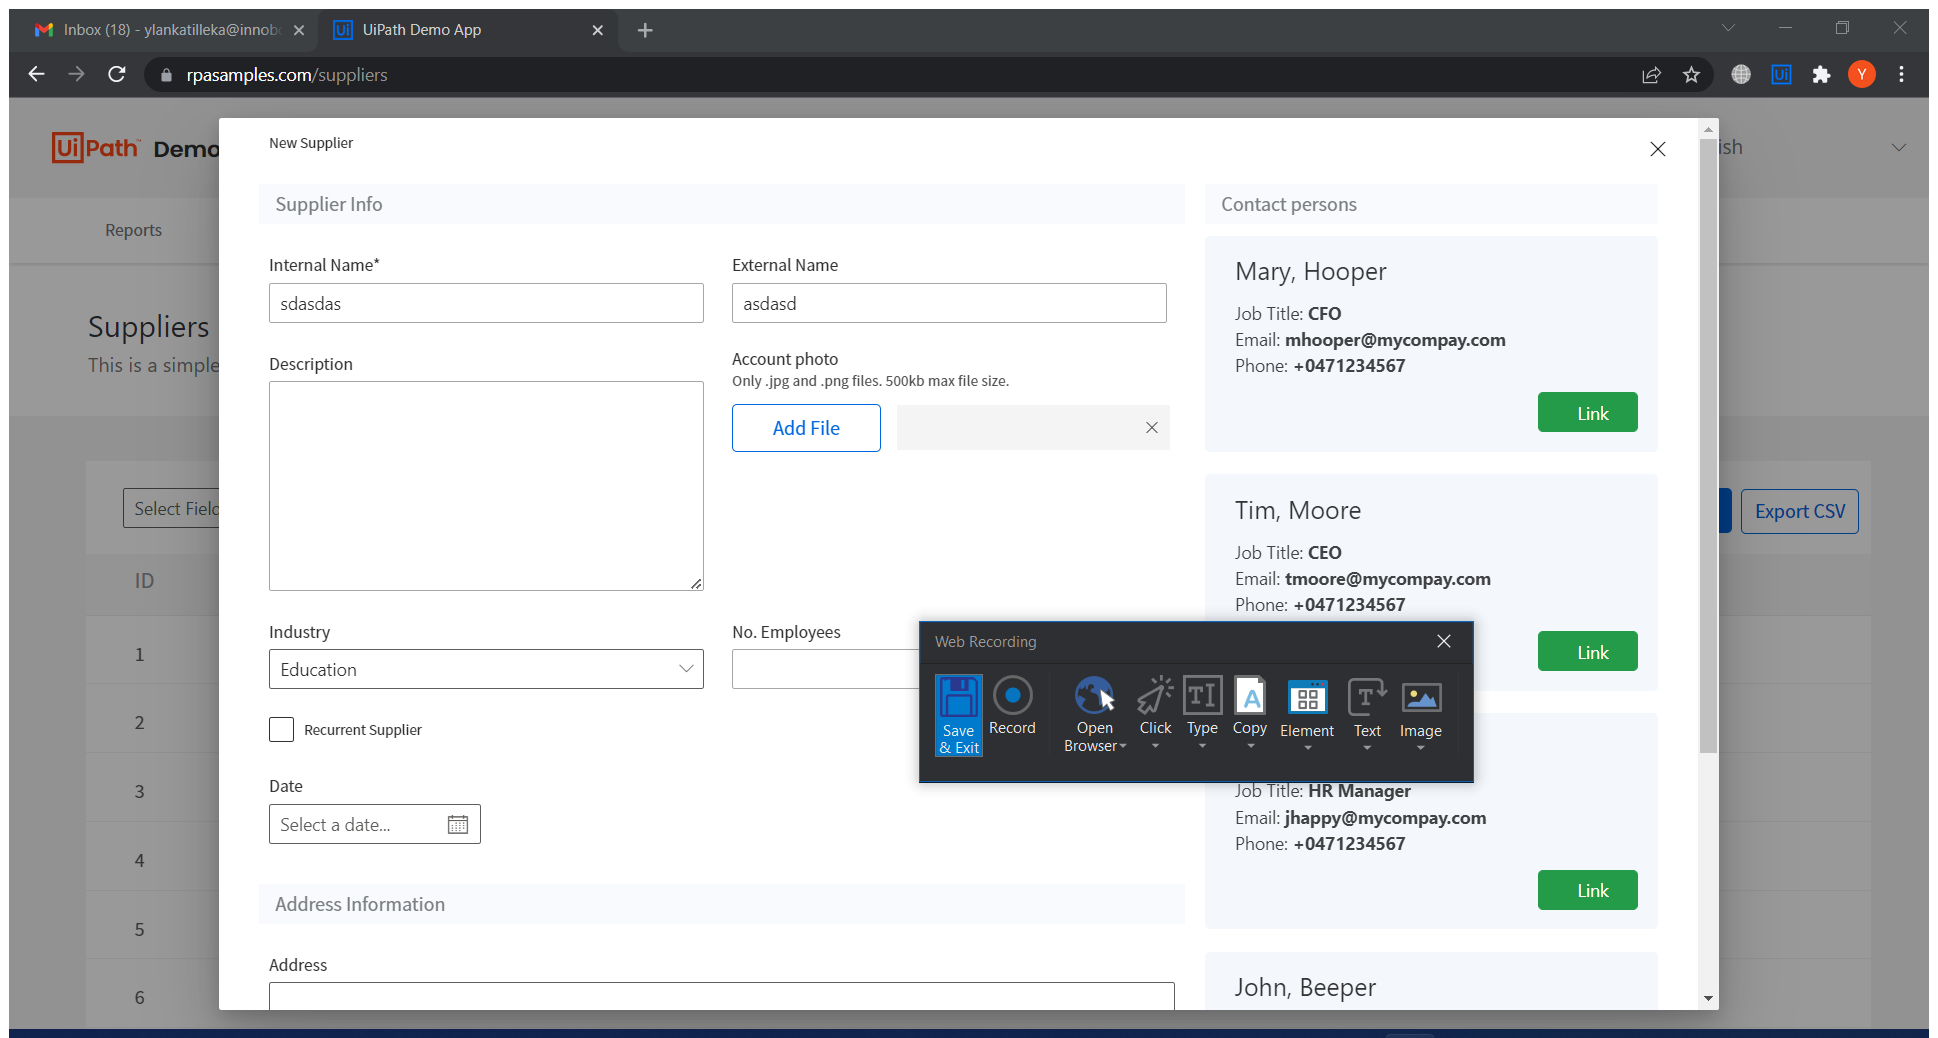
Task: Assessment - Create new supplier in the Supplier Management System
Workflow: CreateNewSupplier

Step 1 [try]: Create supplier web page in window 'UiPath*' (chrome.exe)

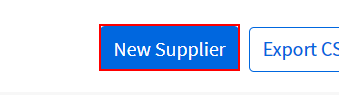
Step 2 [try]: click on the button

Step 3: type [in_InternalName] into the text box 'internalName' (no picture)

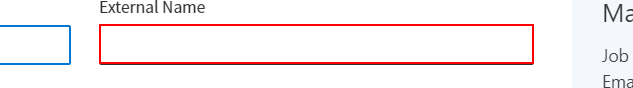
Step 4: type [in_ExternalName] into the text box 'externalName'

Step 5: click on the label 'Add File' (no picture)

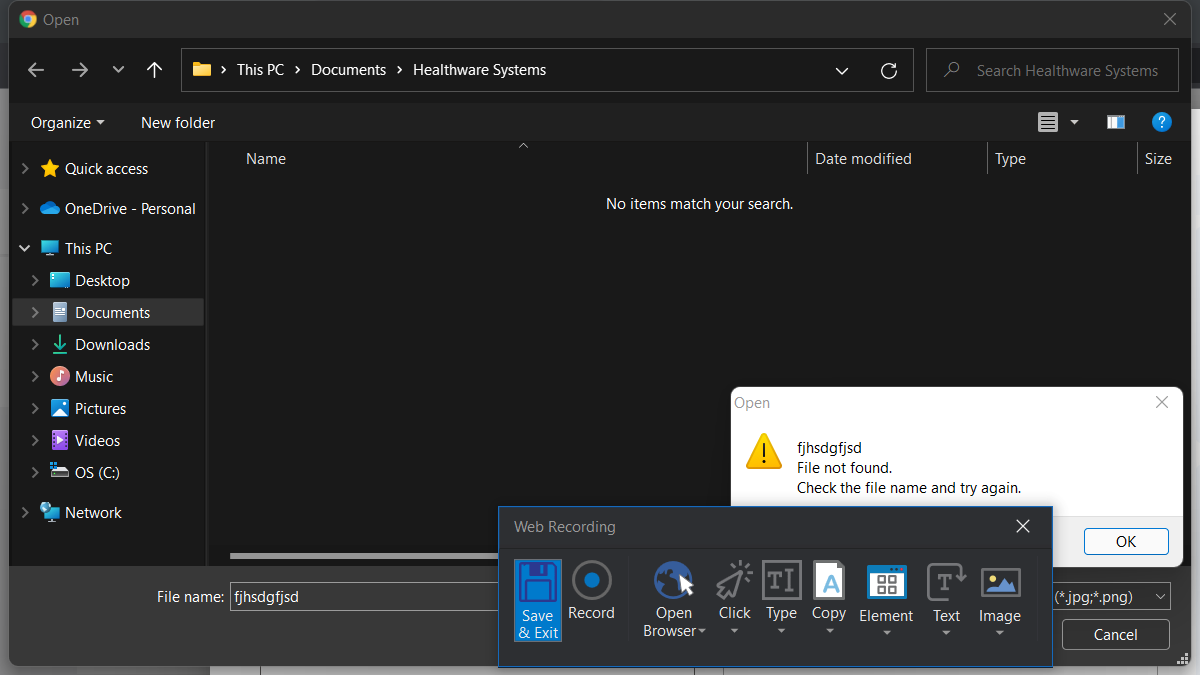
Step 6 [try]: Upload file window on the dialog in window 'Open' (chrome.exe)

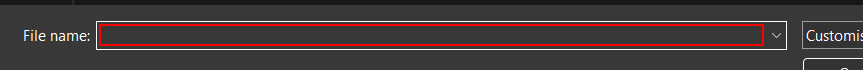
Step 7 [try]: type [in_ImageFilePath]

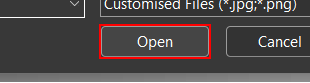
Step 8: click in window 'Open'

Step 9 [try]: Create supplier web page in window 'UiPath*' (chrome.exe) (same screen as step 1)

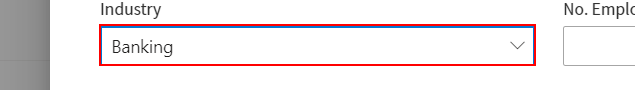
Step 10 [try]: click on the element 'industry-option'

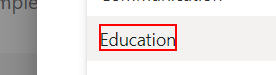
Step 11: click on the element '" + in_Industry + "'

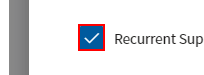
Step 12: get-attribute of the element

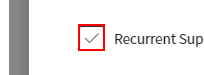
Step 13 [then]: click on the element

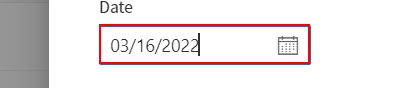
Step 14 [try]: type [CreationDate] into the text box 'Date'

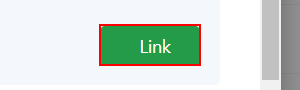
Step 15: click on the button

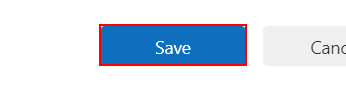
Step 16: click on the button